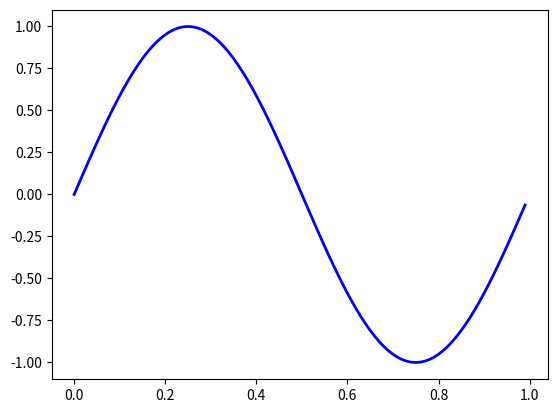

Python code for this plot:
import matplotlib.pyplot as plt
import numpy as np

t = np.arange(0.0, 1.0, 0.01)
s = np.sin(2*np.pi*t)

fig = plt.figure()
ax = fig.add_subplot(1, 1, 1)
ax.plot(t, s, color='blue', lw=2)
fig.show()

print('Lets see whether this works ...')
